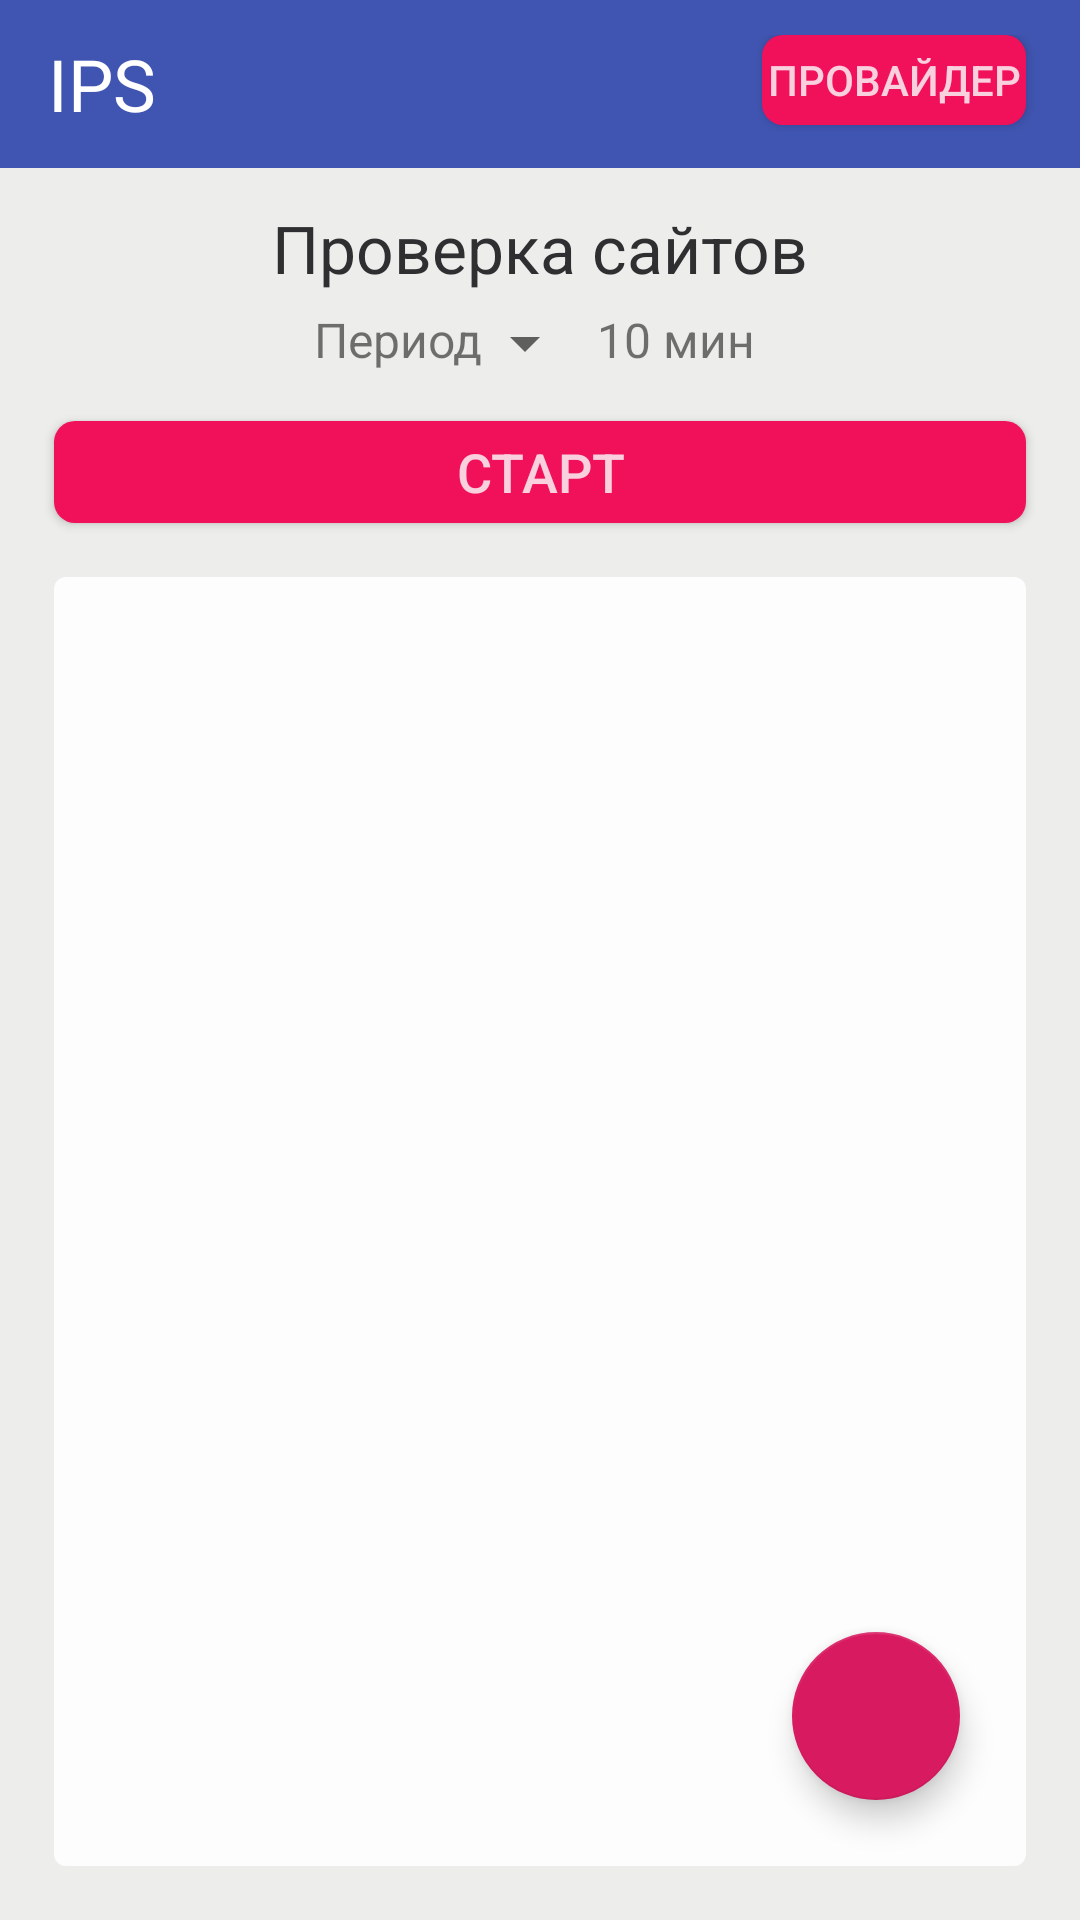

Write the Android layout XML for this screen, with the resource values it uses.
<!-- AndroidManifest.xml: application theme AppTheme -->
<!-- res/layout/activity_main.xml -->
<?xml version="1.0" encoding="utf-8"?>
<RelativeLayout xmlns:android="http://schemas.android.com/apk/res/android"
    xmlns:app="http://schemas.android.com/apk/res-auto"
    xmlns:tools="http://schemas.android.com/tools"
    android:layout_width="match_parent"
    android:layout_height="match_parent"
    tools:context=".MainActivity">

    <include
        android:id="@+id/bar"
        layout="@layout/toolbar" />

    <TextView
        android:id="@+id/checkTextView"
        android:layout_width="wrap_content"
        android:layout_height="wrap_content"
        android:layout_below="@id/bar"
        android:layout_centerHorizontal="true"
        android:layout_marginTop="12dp"
        android:text="Проверка сайтов"
        android:textColor="@color/colorCheckTextView"
        android:textSize="22dp" />
    <RelativeLayout
        android:layout_width="match_parent"
        android:layout_height="wrap_content"
        android:id="@+id/timer_RL"
        android:layout_below="@id/checkTextView"
        android:layout_centerHorizontal="true">

        <Spinner
            android:id="@+id/spinner"
            android:layout_width="38dp"
            android:layout_height="wrap_content"
            android:layout_centerHorizontal="true"
            android:layout_marginTop="5dp"
            android:textAlignment="center"
            android:textSize="18dp" />
        <TextView
           android:layout_width="wrap_content"
           android:layout_height="wrap_content"
           android:id="@+id/timer_TV_1"
           android:text="Период"
           android:layout_toLeftOf="@id/spinner"
           android:textSize="16dp"
           android:layout_marginTop="5dp"/>
        <TextView
            android:layout_width="wrap_content"
            android:layout_height="wrap_content"
            android:id="@+id/timer_TV_2"
            android:text="10 мин"
            android:layout_toRightOf="@id/spinner"
            android:textSize="16dp"
            android:layout_marginTop="5dp"/>

        <Chronometer
            android:layout_width="wrap_content"
            android:layout_height="wrap_content"
            android:id="@+id/timer"
            android:layout_centerHorizontal="true"
            android:layout_marginTop="5dp"
            android:textSize="18dp"
            android:visibility="gone" />

    </RelativeLayout>



    <Button
        android:layout_width="match_parent"
        android:layout_height="34dp"
        android:id="@+id/startButton"
        android:layout_below="@id/timer_RL"
        android:layout_marginTop="14dp"
        android:layout_marginLeft="18dp"
        android:layout_marginRight="18dp"
        android:background="@drawable/buttons_rounded"
        android:backgroundTint="@null"
        android:text="СТАРТ"
        android:textSize="18dp"
        android:textColor="@color/colorTextIntoButtons" />

    <ListView
        android:layout_width="match_parent"
        android:layout_height="match_parent"
        android:id="@+id/sitesListView"
        android:layout_below="@id/startButton"
        android:layout_margin="18dp"
        android:background="@drawable/list_rounded" />

    <android.support.design.widget.FloatingActionButton
        android:id="@+id/stopButton"
        android:layout_width="wrap_content"
        android:layout_height="wrap_content"
        android:layout_alignParentRight="true"
        android:layout_alignParentBottom="true"
        android:layout_margin="40dp"
        app:srcCompat="@drawable/ic_stop_thread" />

</RelativeLayout>
<!-- res/layout/toolbar.xml (included above) -->
<?xml version="1.0" encoding="utf-8"?>
<android.widget.Toolbar xmlns:android="http://schemas.android.com/apk/res/android"
    android:layout_width="match_parent"
    android:layout_height="wrap_content"
    xmlns:tools="http://schemas.android.com/tools"
    android:id="@+id/toolbar"
    android:minHeight="?attr/actionBarSize"
    android:background="@color/colorPrimary"
    tools:context=".MainActivity">
    <RelativeLayout
        android:layout_width="match_parent"
        android:layout_height="match_parent">

        <TextView
            android:layout_width="wrap_content"
            android:layout_height="wrap_content"
            android:id="@+id/actionBarTextView"
            android:text="IPS"
            android:textSize="24dp"
            android:textColor="@android:color/white"/>

        <Button
            android:layout_width="wrap_content"
            android:layout_height="30dp"
            android:id="@+id/actionBarButton"
            android:background="@drawable/buttons_rounded"
            android:layout_alignParentRight="true"
            android:text="ПРОВАЙДЕР"
            android:layout_marginRight="18dp"
            android:textColor="@color/colorTextIntoButtons"
            />

    </RelativeLayout>

</android.widget.Toolbar>
<!-- resources referenced by this layout -->
<resources>
  <color name="colorCheckTextView">#2F2E31</color>
  <color name="colorPrimary">#4055B1</color>
  <color name="colorTextIntoButtons">#F8D0DE</color>
  <!-- drawable buttons_rounded (drawable) -->
  <?xml version="1.0" encoding="utf-8"?>
  <shape xmlns:android="http://schemas.android.com/apk/res/android">
      <solid android:color="@color/colorButtons" />
      <corners android:radius="7dip" />
  </shape>
  <!-- drawable list_rounded (drawable) -->
  <?xml version="1.0" encoding="utf-8"?>
  <shape xmlns:android="http://schemas.android.com/apk/res/android">
      <solid android:color="@color/colorSitesList" />
      <corners android:radius="4dip" />
  </shape>
  <style name="AppTheme" parent="Theme.AppCompat.Light.NoActionBar">
          
          <item name="colorPrimary">@color/colorPrimary</item>
          <item name="colorPrimaryDark">@color/colorPrimaryDark</item>
          <item name="colorAccent">@color/colorAccent</item>
          <item name="android:colorBackground">@color/colorAppBackground</item>
      </style>
  <color name="colorButtons">#F1105A</color>
  <color name="colorSitesList">#FDFDFE</color>
  <color name="colorPrimaryDark">#4055B1</color>
  <color name="colorAccent">#D81B60</color>
  <color name="colorAppBackground">#EDEDEB</color>
</resources>
